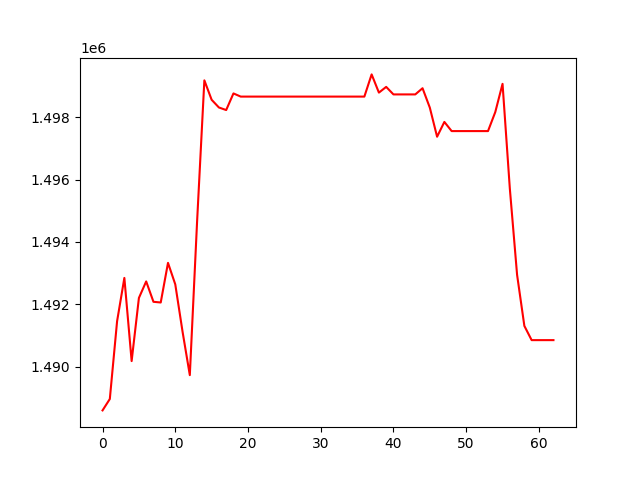

Values plotted in this chart, from the file beside it:
, 0
0, 1488592
1, 1488959
2, 1491457
3, 1492846
4, 1490176
5, 1492204
6, 1492734
7, 1492080
8, 1492057
9, 1493330
10, 1492640
11, 1491122
12, 1489725
13, 1494658
14, 1499191
15, 1498567
16, 1498319
17, 1498237
18, 1498770
19, 1498669
20, 1498669
21, 1498669
22, 1498669
23, 1498669
24, 1498669
25, 1498669
26, 1498669
27, 1498669
28, 1498669
29, 1498669
30, 1498669
31, 1498669
32, 1498669
33, 1498669
34, 1498669
35, 1498669
36, 1498669
37, 1499382
38, 1498797
39, 1498981
40, 1498739
41, 1498739
42, 1498739
43, 1498739
44, 1498937
45, 1498315
46, 1497380
47, 1497856
48, 1497561
49, 1497561
50, 1497561
51, 1497561
52, 1497561
53, 1497561
54, 1498171
55, 1499078
56, 1495721
57, 1492945
58, 1491305
59, 1490849
... 3 more rows
